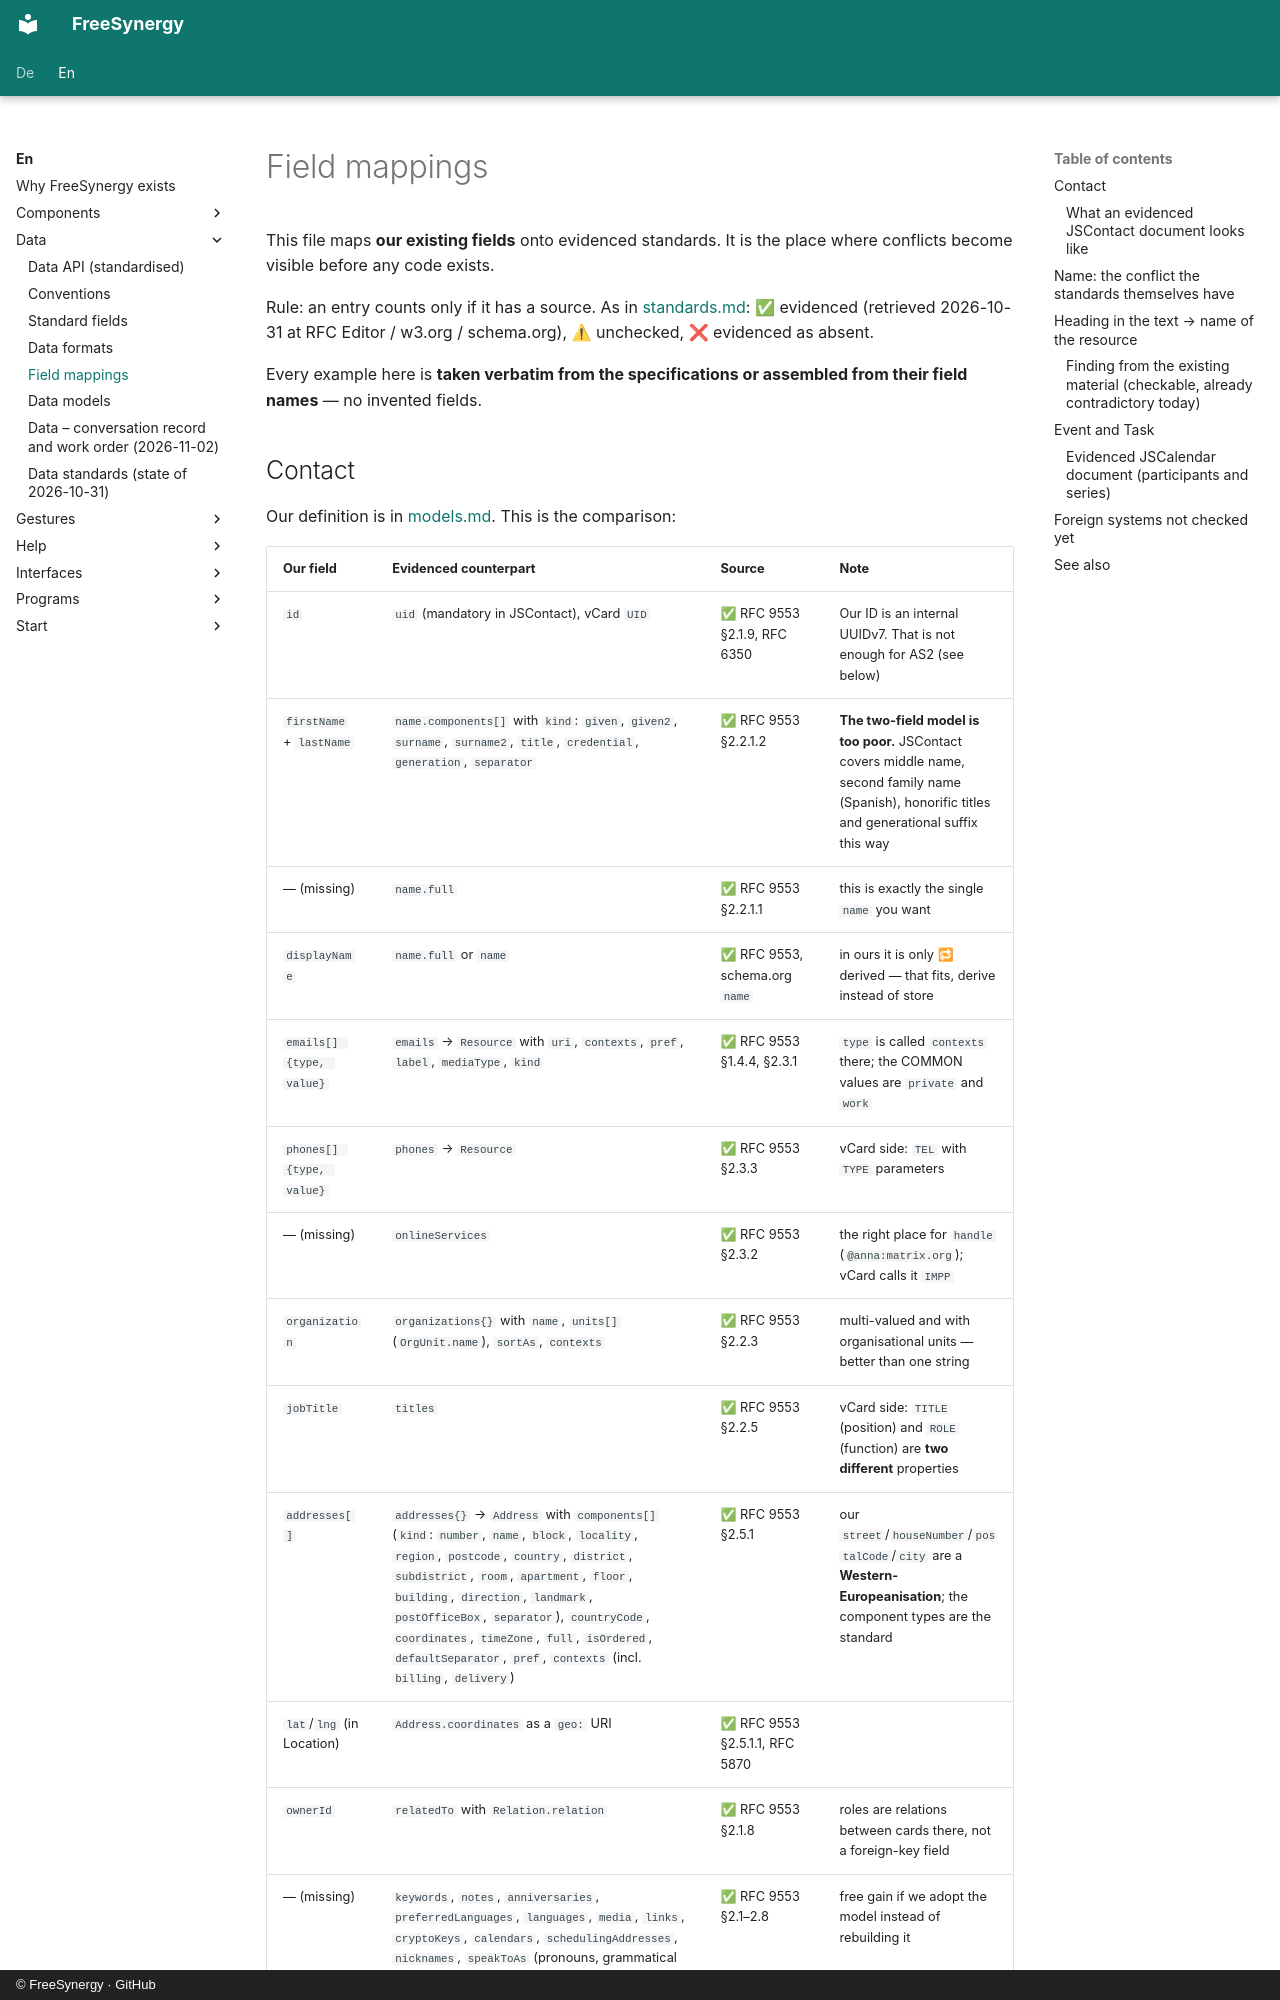

repository: FreeSynergy/fs-documentation · page: en/data/mappings/index.html · generator: mkdocs · copyright: © FreeSynergy · GitHub

# Field mappings

This file maps **our existing fields** onto evidenced standards. It is the
place where conflicts become visible before any code exists.

Rule: an entry counts only if it has a source. As in
[standards.md](standards.md): ✅ evidenced (retrieved 2026-10-31 at RFC Editor
/ w3.org / schema.org), ⚠ unchecked, ❌ evidenced as absent.

Every example here is **taken verbatim from the specifications or assembled
from their field names** — no invented fields.
